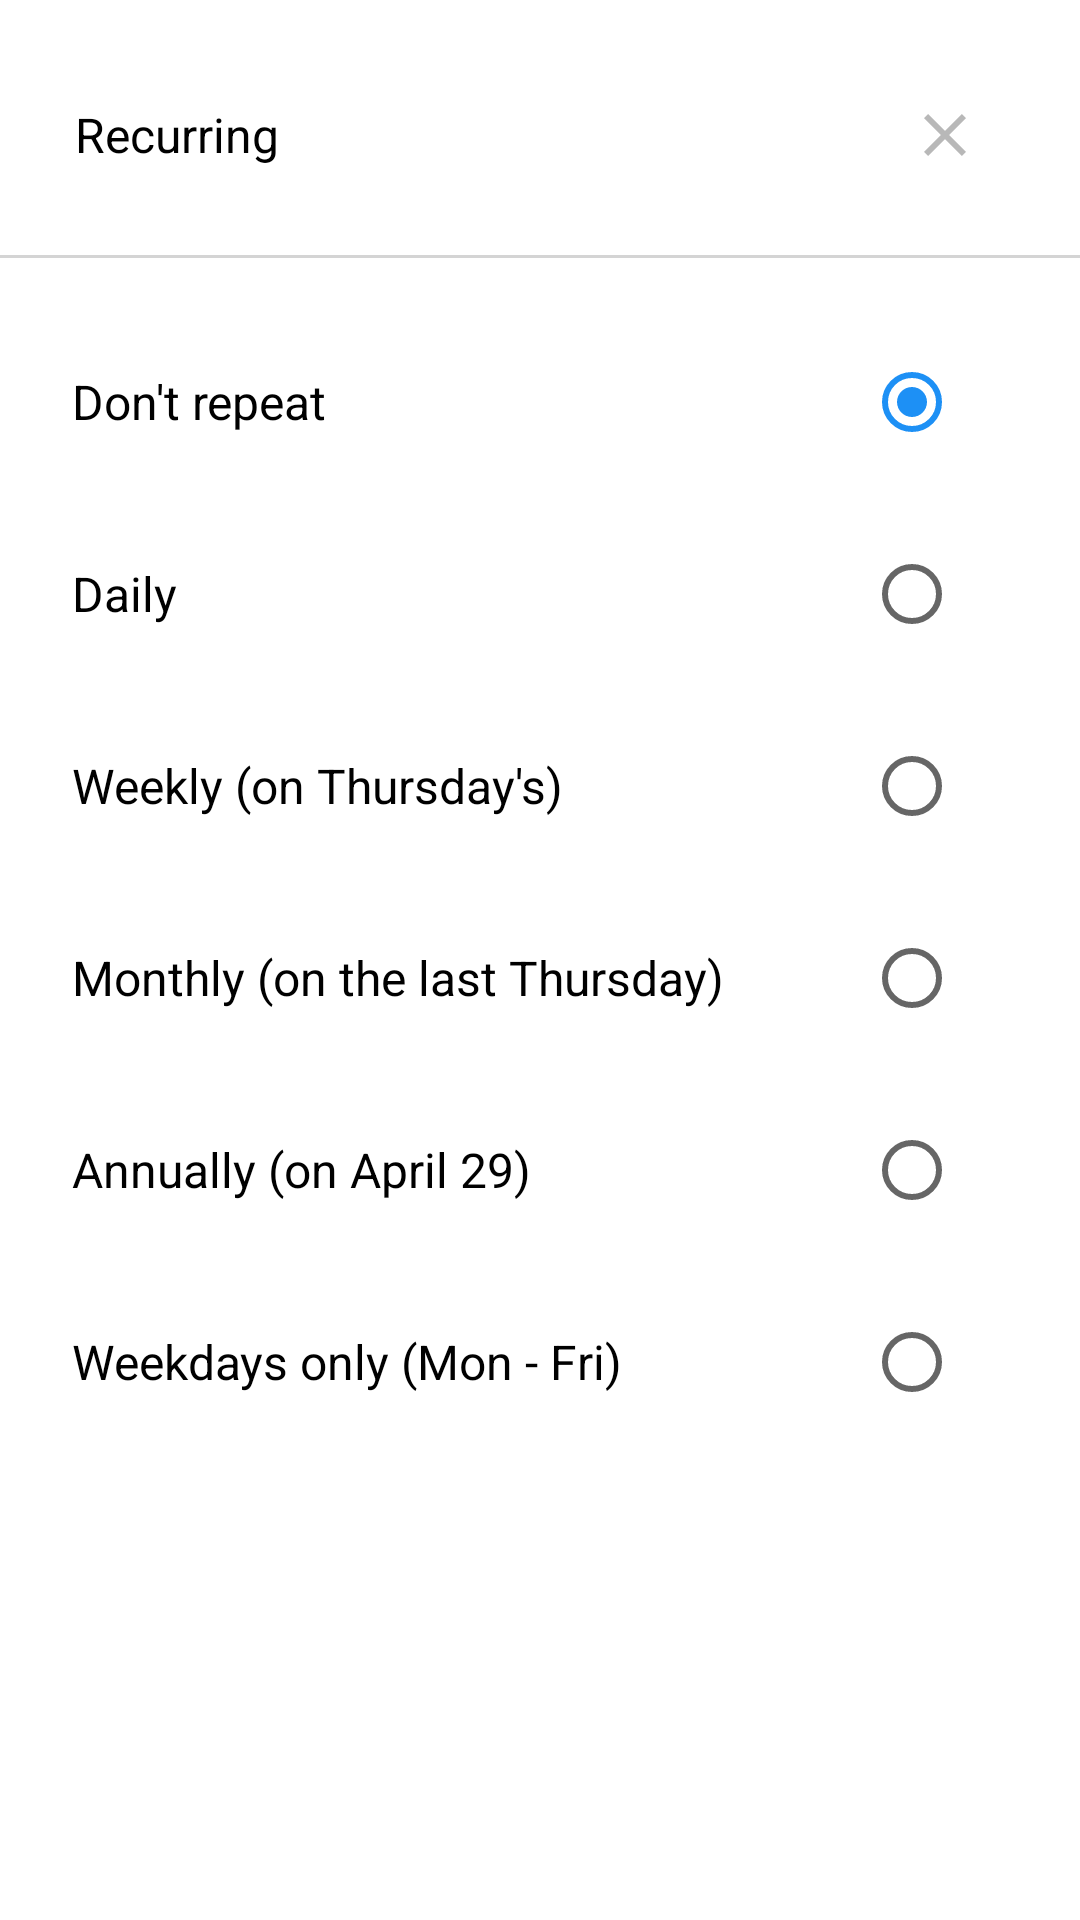

Layout XML and referenced resources for this Android screen:
<!-- AndroidManifest.xml: application theme Theme.RoomDatabase -->
<!-- res/layout/fragment_blank.xml -->
<?xml version="1.0" encoding="utf-8"?>
<androidx.constraintlayout.widget.ConstraintLayout xmlns:android="http://schemas.android.com/apk/res/android"
    xmlns:app="http://schemas.android.com/apk/res-auto"
    xmlns:tools="http://schemas.android.com/tools"
    android:layout_width="match_parent"
    android:layout_height="match_parent"
    tools:context=".views.BlankFragment">

    <LinearLayout
        android:id="@+id/layoutTop"
        android:layout_width="match_parent"
        android:layout_height="wrap_content"
        android:layout_margin="25dp"
        android:gravity="center"
        android:orientation="horizontal"
        app:layout_constraintBottom_toTopOf="@id/viewLine"
        app:layout_constraintEnd_toEndOf="parent"
        app:layout_constraintStart_toStartOf="parent"
        app:layout_constraintTop_toTopOf="parent"
        tools:ignore="UseCompoundDrawables">

        <TextView
            android:id="@+id/tvRecurring"
            android:layout_width="0dp"
            android:layout_height="wrap_content"
            android:layout_weight="1"
            android:text="@string/recurring"
            android:textColor="@color/black"
            android:textSize="@dimen/sp_16" />

        <ImageView
            android:layout_width="wrap_content"
            android:layout_height="wrap_content"
            android:padding="@dimen/dp_8"
            android:src="@drawable/ic_close" />

    </LinearLayout>

    <View
        android:id="@+id/viewLine"
        android:layout_width="match_parent"
        android:layout_height="@dimen/dp_1"
        android:layout_marginTop="@dimen/dp_20"
        android:background="#d4d4d4"
        app:layout_constraintTop_toBottomOf="@id/layoutTop" />

    <RadioGroup
        android:id="@+id/radioGroup"
        android:layout_width="match_parent"
        android:layout_height="@dimen/dp_0"
        android:gravity="center"
        android:orientation="vertical"
        android:padding="@dimen/sp_16"
        app:layout_constraintTop_toBottomOf="@id/viewLine">

        <LinearLayout
            android:layout_width="match_parent"
            android:layout_height="wrap_content"
            android:layout_margin="@dimen/dp_8"
            android:gravity="center"
            android:orientation="horizontal">

            <TextView
                android:layout_width="0dp"
                android:layout_height="wrap_content"
                android:layout_weight="1"
                android:text="@string/do_not_repeat"
                android:textColor="@color/black"
                android:textSize="@dimen/sp_16" />

            <RadioButton
                android:id="@+id/radioButtonOne"
                android:layout_width="wrap_content"
                android:layout_height="wrap_content"
                android:buttonTint="@color/radio_button_checked"
                android:checked="true" />

        </LinearLayout>


        <LinearLayout
            android:layout_width="match_parent"
            android:layout_height="wrap_content"
            android:layout_margin="@dimen/dp_8"
            android:gravity="center"
            android:orientation="horizontal">

            <TextView
                android:layout_width="0dp"
                android:layout_height="wrap_content"
                android:layout_weight="1"
                android:text="@string/daily"
                android:textColor="@color/black"
                android:textSize="@dimen/sp_16" />

            <RadioButton
                android:id="@+id/radioButtonTwo"
                android:layout_width="wrap_content"
                android:layout_height="wrap_content" />

        </LinearLayout>


        <LinearLayout
            android:layout_width="match_parent"
            android:layout_height="wrap_content"
            android:layout_margin="@dimen/dp_8"
            android:gravity="center"
            android:orientation="horizontal">

            <TextView
                android:id="@+id/tvWeekly"
                android:layout_width="0dp"
                android:layout_height="wrap_content"
                android:layout_weight="1"
                android:text="@string/weekly"
                android:textColor="@color/black"
                android:textSize="@dimen/sp_16" />

            <RadioButton
                android:id="@+id/radioButtonThree"
                android:layout_width="wrap_content"
                android:layout_height="wrap_content" />

        </LinearLayout>


        <LinearLayout
            android:layout_width="match_parent"
            android:layout_height="wrap_content"
            android:layout_margin="@dimen/dp_8"
            android:gravity="center"
            android:orientation="horizontal">

            <TextView
                android:id="@+id/tvMonthly"
                android:layout_width="0dp"
                android:layout_height="wrap_content"
                android:layout_weight="1"
                android:text="@string/monthly"
                android:textColor="@color/black"
                android:textSize="@dimen/sp_16" />

            <RadioButton
                android:id="@+id/radioButtonFour"
                android:layout_width="wrap_content"
                android:layout_height="wrap_content" />

        </LinearLayout>


        <LinearLayout
            android:layout_width="match_parent"
            android:layout_height="wrap_content"
            android:layout_margin="@dimen/dp_8"
            android:gravity="center"
            android:orientation="horizontal">

            <TextView
                android:id="@+id/tvAnnually"
                android:layout_width="0dp"
                android:layout_height="wrap_content"
                android:layout_weight="1"
                android:text="@string/annually"
                android:textColor="@color/black"
                android:textSize="@dimen/sp_16" />

            <RadioButton
                android:id="@+id/radioButtonFive"
                android:layout_width="wrap_content"
                android:layout_height="wrap_content" />

        </LinearLayout>


        <LinearLayout
            android:layout_width="match_parent"
            android:layout_height="wrap_content"
            android:layout_margin="@dimen/dp_8"
            android:gravity="center"
            android:orientation="horizontal">

            <TextView
                android:layout_width="0dp"
                android:layout_height="wrap_content"
                android:layout_weight="1"
                android:text="@string/week_days"
                android:textColor="@color/black"
                android:textSize="@dimen/sp_16" />

            <RadioButton
                android:id="@+id/radioButtonSix"
                android:layout_width="wrap_content"
                android:layout_height="wrap_content" />

        </LinearLayout>

    </RadioGroup>

</androidx.constraintlayout.widget.ConstraintLayout>
<!-- resources referenced by this layout -->
<resources>
  <color name="black">#FF000000</color>
  <color name="radio_button_checked">#1D90F5</color>
  <dimen name="dp_0">0dp</dimen>
  <dimen name="dp_1">1dp</dimen>
  <dimen name="dp_20">20dp</dimen>
  <dimen name="dp_8">8dp</dimen>
  <dimen name="sp_16">16sp</dimen>
  <!-- drawable ic_close (drawable) -->
  <vector android:height="24dp" android:tint="#B8B8B8"
      android:viewportHeight="24" android:viewportWidth="24"
      android:width="24dp" xmlns:android="http://schemas.android.com/apk/res/android">
      <path android:fillColor="@android:color/white" android:pathData="M19,6.41L17.59,5 12,10.59 6.41,5 5,6.41 10.59,12 5,17.59 6.41,19 12,13.41 17.59,19 19,17.59 13.41,12z"/>
  </vector>
  <string name="annually">Annually (on April 29)</string>
  <string name="daily">Daily</string>
  <string name="do_not_repeat">Don\'t repeat</string>
  <string name="monthly">Monthly (on the last Thursday)</string>
  <string name="recurring">Recurring</string>
  <string name="week_days">Weekdays only (Mon - Fri)</string>
  <string name="weekly">Weekly (on Thursday\'s)</string>
  <style name="Theme.RoomDatabase" parent="Theme.MaterialComponents.DayNight.DarkActionBar">
          
          <item name="colorPrimary">@color/radio_button_checked</item>
          <item name="colorPrimaryVariant">@color/radio_button_checked</item>
          <item name="colorOnPrimary">@color/white</item>
          
          <item name="colorSecondary">@color/teal_200</item>
          <item name="colorSecondaryVariant">@color/teal_700</item>
          <item name="colorOnSecondary">@color/black</item>
          
          <item name="android:statusBarColor" tools:targetApi="l">?attr/colorPrimaryVariant</item>
          
      </style>
  <color name="white">#FFFFFFFF</color>
  <color name="teal_200">#FF03DAC5</color>
  <color name="teal_700">#FF018786</color>
</resources>
